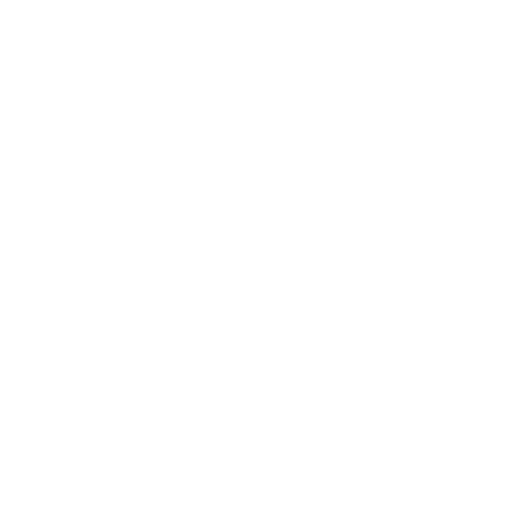
t = 0.00 s
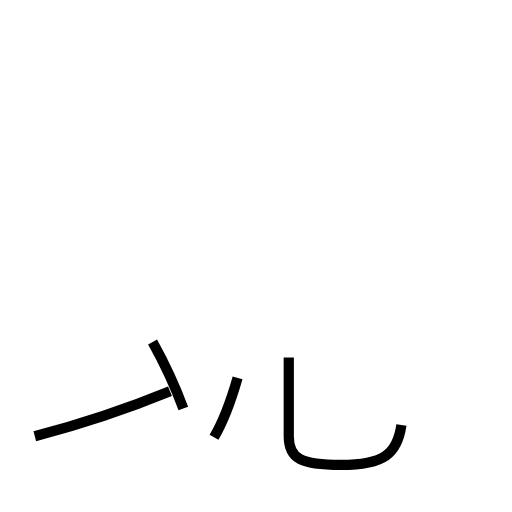
t = 1.49 s
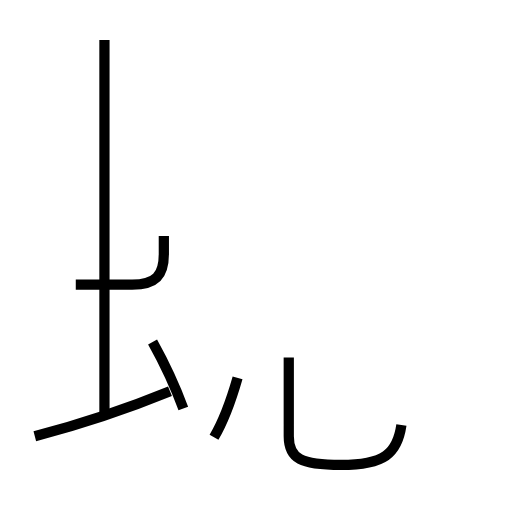
t = 2.96 s
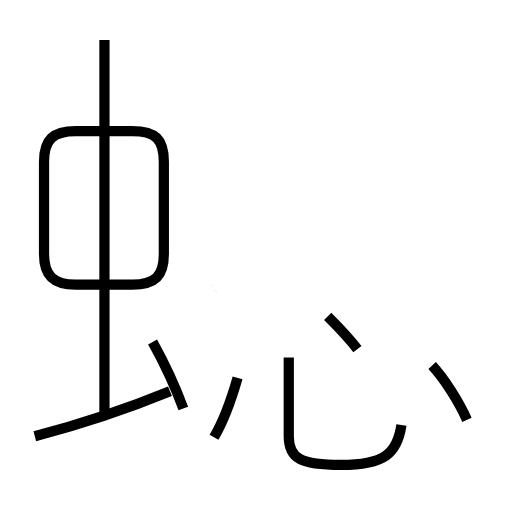
t = 4.38 s
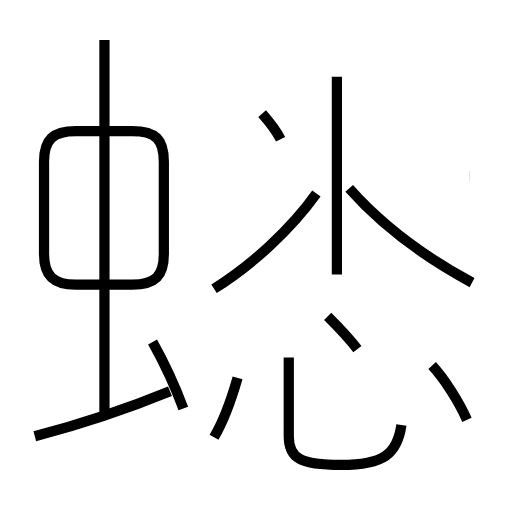
t = 5.92 s
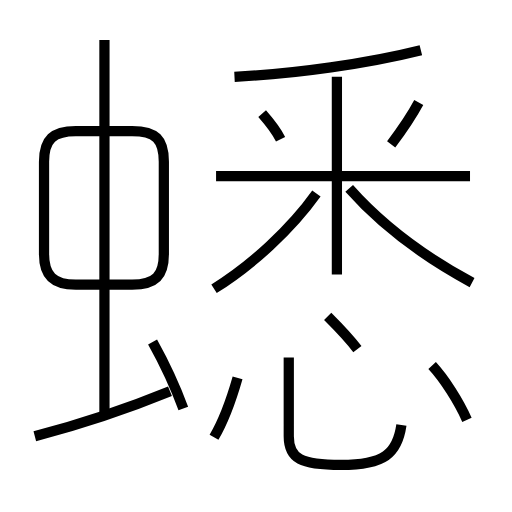
t = 7.36 s

The animated SVG that drew these frames (rendered in a browser with its animation timeline set to each time). Animation: 15 SMIL elements (animate=15); one cycle of 7.36 s.

<?xml version='1.0' encoding='utf-8'?>
<svg viewBox="0.0 -6.0 50.0 50.0" version="1.1" xmlns="http://www.w3.org/2000/svg"><rect x="-1000" y="-1000" width="2000" height="2000" stroke="white" fill="white" /><g style="fill:none;stroke:#000000;stroke-width:1"><path d="M 39.2 -2.5 C 38.8 0.3 37.5 1.4 33.3 1.4 C 29.4 1.4 28.2 0.8 28.2 -1.4 L 28.2 -9.1 " transform="translate(0.0 38.0)" stroke-dasharray="22.411168299698538" stroke-dashoffset="22.411168299698538"><animate attributeName="stroke-dashoffset" from="22.411168299698538" to="0" dur="0.6723350489909561s" begin="0s; anim_end.end" fill="freeze" id="anim0" /></path><path d="M 3.4 -1.4 C 7.2 -2.4 12.2 -4.0 16.6 -5.8 " transform="translate(0.0 38.0)" stroke-dasharray="13.923026974885287" stroke-dashoffset="13.923026974885287"><animate attributeName="stroke-dashoffset" from="13.923026974885287" to="0" dur="0.4176908092465586s" begin="anim0.end" fill="freeze" id="anim1" /></path><path d="M 17.9 -4.1 C 17.1 -6.3 15.9 -8.8 14.9 -10.6 " transform="translate(0.0 38.0)" stroke-dasharray="7.165544488379125" stroke-dashoffset="7.165544488379125"><animate attributeName="stroke-dashoffset" from="7.165544488379125" to="0" dur="0.21496633465137374s" begin="anim1.end" fill="freeze" id="anim2" /></path><path d="M 20.9 -1.3 C 21.9 -3.0 22.6 -5.0 23.2 -7.1 " transform="translate(0.0 38.0)" stroke-dasharray="6.256030411376105" stroke-dashoffset="6.256030411376105"><animate attributeName="stroke-dashoffset" from="6.256030411376105" to="0" dur="0.18768091234128315s" begin="anim2.end" fill="freeze" id="anim3" /></path><path d="M 10.2 -3.6 L 10.2 -40.1 " transform="translate(0.0 38.0)" stroke-dasharray="36.5" stroke-dashoffset="36.5"><animate attributeName="stroke-dashoffset" from="36.5" to="0" dur="1.095s" begin="anim3.end" fill="freeze" id="anim4" /></path><path d="M 7.4 -16.2 L 12.9 -16.2 C 15.2 -16.2 16.0 -17.1 16.0 -19.2 L 16.0 -28.2 C 16.0 -30.4 15.2 -31.2 12.9 -31.2 L 7.4 -31.2 C 5.2 -31.2 4.3 -30.4 4.3 -28.2 L 4.3 -19.2 C 4.3 -17.1 5.2 -16.2 7.4 -16.2 Z " transform="translate(0.0 38.0)" stroke-dasharray="49.129878480660736" stroke-dashoffset="49.129878480660736"><animate attributeName="stroke-dashoffset" from="49.129878480660736" to="0" dur="1.473896354419822s" begin="anim4.end" fill="freeze" id="anim5" /></path><path d="M 34.9 -9.9 C 34.0 -11.1 33.0 -12.1 32.0 -13.1 " transform="translate(0.0 38.0)" stroke-dasharray="4.322542845582328" stroke-dashoffset="4.322542845582328"><animate attributeName="stroke-dashoffset" from="4.322542845582328" to="0" dur="0.12967628536746983s" begin="anim5.end" fill="freeze" id="anim6" /></path><path d="M 45.6 -3.0 C 44.8 -4.8 43.4 -7.0 42.2 -8.3 " transform="translate(0.0 38.0)" stroke-dasharray="6.319887972697383" stroke-dashoffset="6.319887972697383"><animate attributeName="stroke-dashoffset" from="6.319887972697383" to="0" dur="0.18959663918092148s" begin="anim6.end" fill="freeze" id="anim7" /></path><path d="M 20.9 -15.8 C 24.6 -18.1 28.4 -21.6 30.9 -25.1 " transform="translate(0.0 38.0)" stroke-dasharray="13.736927056030837" stroke-dashoffset="13.736927056030837"><animate attributeName="stroke-dashoffset" from="13.736927056030837" to="0" dur="0.4121078116809251s" begin="anim7.end" fill="freeze" id="anim8" /></path><path d="M 27.4 -30.4 C 26.9 -31.4 26.3 -32.1 25.6 -32.9 " transform="translate(0.0 38.0)" stroke-dasharray="3.090247243006113" stroke-dashoffset="3.090247243006113"><animate attributeName="stroke-dashoffset" from="3.090247243006113" to="0" dur="0.09270741729018339s" begin="anim8.end" fill="freeze" id="anim9" /></path><path d="M 32.9 -17.2 L 32.9 -36.5 " transform="translate(0.0 38.0)" stroke-dasharray="19.3" stroke-dashoffset="19.3"><animate attributeName="stroke-dashoffset" from="19.3" to="0" dur="0.579s" begin="anim9.end" fill="freeze" id="anim10" /></path><path d="M 46.1 -16.4 C 41.1 -19.1 37.2 -22.1 34.1 -25.6 " transform="translate(0.0 38.0)" stroke-dasharray="15.200090556444529" stroke-dashoffset="15.200090556444529"><animate attributeName="stroke-dashoffset" from="15.200090556444529" to="0" dur="0.45600271669333586s" begin="anim10.end" fill="freeze" id="anim11" /></path><path d="M 45.9 -26.8 L 21.1 -26.8 " transform="translate(0.0 38.0)" stroke-dasharray="24.799999999999997" stroke-dashoffset="24.799999999999997"><animate attributeName="stroke-dashoffset" from="24.799999999999997" to="0" dur="0.7439999999999999s" begin="anim11.end" fill="freeze" id="anim12" /></path><path d="M 22.9 -36.5 C 28.9 -36.8 35.9 -37.8 41.1 -39.1 " transform="translate(0.0 38.0)" stroke-dasharray="18.41042164938252" stroke-dashoffset="18.41042164938252"><animate attributeName="stroke-dashoffset" from="18.41042164938252" to="0" dur="0.5523126494814756s" begin="anim12.end" fill="freeze" id="anim13" /></path><path d="M 38.2 -29.9 C 39.1 -31.1 40.1 -32.5 40.9 -34.0" transform="translate(0.0 38.0)" stroke-dasharray="4.914082096432199" stroke-dashoffset="4.914082096432199"><animate attributeName="stroke-dashoffset" from="4.914082096432199" to="0" dur="0.14742246289296596s" begin="anim13.end" fill="freeze" id="anim_end" /></path></g></svg>
